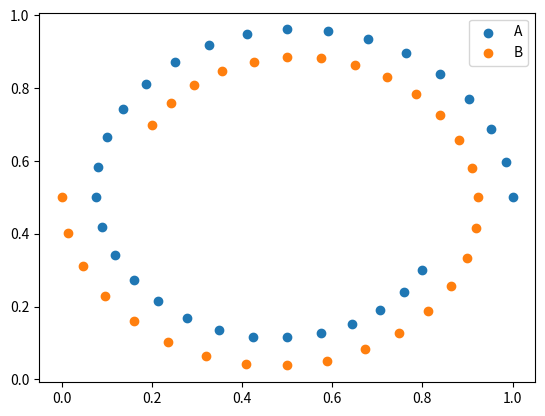

Python code for this plot:
# this is a file for creating the N-parity dataset to train a mlp

import numpy as np
import math
import matplotlib.pyplot as plt
import random

class Nparity_dataset():

    def __init__(self, N=1, amount=9):
        self.X = []
        self.Outputs = [] # 1 = even, 0 = odd
        self.train_x = []
        self.validate_x = []
        self.train_y = []
        self.validate_y = []
        self.N = N #amount of inputs per instance
        self.size = 2 ** N #this was just how they did it in the paper but it is how many integers in whole dataset

    def populate(self):
        for i in range(0,self.size):
            instance = np.random.randint(2, size=self.N)
            self.X.append(list(instance))
            count = 0
            for j in instance:
                if j == 1:
                    count +=1
            if count % 2 == 0:
                self.Outputs.append([1])
            else:
                self.Outputs.append([0])
            
        print('size',self.size)
        print('len of x',len(self.X))   
    

class two_spirals():
    def __init__(self,size = 30): #size is for amount of points for each
        self.a = []
        self.b = []
        self.x = []
        self.y = [] #holds scaler 0=A, 1=B
        self.range = size
        self.Outputs = [] #holds strings
        self.train_x = []
        self.train_y = []
        self.test_x = []
        self.text_y = []
        pass

    def spiral_xy(self, i, spiral_num): # mathcode from https://conx.readthedocs.io/en/latest/Two-Spirals.html
        """
        Create the data for a spiral.

        Arguments:
            i runs from 0 to 96
            spiral_num is 1 or -1
        """
        φ = i/16 * math.pi
        r = 6.5 * ((104 - i)/104) #104, lower this value to make spirals less tight, discovered after presentation
        x = (r * math.cos(φ) * spiral_num)/13 + 0.5
        y = (r * math.sin(φ) * spiral_num)/13 + 0.5
        return (x, y)

    def spiral(self,spiral_num):
        return [self.spiral_xy(i, spiral_num) for i in range(self.range)] #range is the amount of points 

    def set_spirals(self):
        self.a = ["A", self.spiral(1)]
        self.b = ["B", self.spiral(-1)]
        total_list = self.a[1] + self.b[1]
        self.x = random.sample(total_list, len(total_list))
        for dp in range(0,len(self.x)):
            if self.x[dp] in self.a[1]:
                self.Outputs.append(self.a[0])
            elif self.x[dp] in self.b[1]:
                self.Outputs.append(self.b[0])
            else:
                print('this data point is in neither list')

    def string_toscaler(self):
        datapoint = []
        for value in self.Outputs:
            if value == 'A':
                datapoint.append([0])
            elif value == 'B':
                datapoint.append([1])
            else:
                print('unknown value')
        self.y = datapoint
        return datapoint


    def plot_spirals(self):
        x_list = []
        y_list = []
        bx_list = []
        by_list = []
        for x in range(0,len(self.a[1])):
            x_list.append(self.a[1][x][0])
            y_list.append(self.a[1][x][1])
            bx_list.append(self.b[1][x][0])
            by_list.append(self.b[1][x][1])
        plt.scatter(x_list,y_list, label= self.a[0])
        plt.scatter(bx_list,by_list, label=self.b[0])
        plt.legend()
        plt.show()

    def test_train_split(self,train_proportion = 0.7): #0.7 = 70% train, 30% test
        train_length = int(len(self.x) * train_proportion)
        self.train_x = self.x[:train_length]
        self.train_y = self.y[:train_length]
        self.test_x = self.x[train_length:]
        self.test_y = self.y[train_length:]
            


#didn't end up using this, on a different paper

class four_to_one_MUX(): # [b a D C B A] rule from https://www.electronics-tutorials.ws/combination/comb_2.html

    def __init__(self, size = 1):
        self.x = []
        self.y = []
        self.train_x = []
        self.train_y = []
        self.valid_x = []
        self.valid_y = []
        self.size = size
    
    def calc_output(self,instance):
        output = 0
        if instance[0] == 0:
            if instance[1] == 0:
                output = instance[-1]
            
            elif instance[1] == 1:
                output = instance[-2]
        elif instance[0] == 1:
            if instance[1] == 0:
                output = instance[3]
            elif instance[1] == 1:
                output = instance[2]
        return [output]


    def populate(self):
        for i in range(0,self.size):
            self.x.append(list(np.random.randint(2, size=6))) #fill x with random 1 and 0s
        for j in range(0,self.size): #calculate appropraite y from 
            instance = self.x[j]
            output = self.calc_output(instance)
            self.y.append(output)




#didn't end up using, for a different paper
class Chaos_time():
    def __init__(self):
        self.phi_map = []
        pass
    def skew_map(self,a, duration, initial_val=0.43):
        # initial_value = initial_val
        φ = [initial_val] #holds y axis of time series
        for i in range(0,duration):
            past_φ = φ[i]
            len_phi = len(φ)
            if past_φ > 1:
                past_φ = 0.99 #stuck at -1
            if past_φ == -1:
                past_φ = -0.99

            if -1 <= past_φ:
                if past_φ <= a:
                    φ.append(((2*past_φ)+1-a) / 1+a)
            if a < past_φ:
                if past_φ <= 1:
                    φ.append(((-2*past_φ)+1+a) / 1-a)
            final_len = len(φ)
            if len_phi == final_len:
                
                print( ' nobody added')
                print(past_φ)
        return φ
    
    def set_skew(self, a, duration):
        self.phi_map = self.skew_map(a=a, duration=duration)


if __name__ == "__main__":
   sample_dataset = two_spirals() 
   sample_dataset.set_spirals()
   sample_dataset.string_toscaler()
   sample_dataset.plot_spirals()
    # sample = Chaos_time()
    # sample.set_skew(a=(0.2),duration=5)
    # plt.plot(sample.phi_map)
    # plt.show()
#    print(len(sample_dataset.x))
#    print(sample_dataset.x)
#    print('output',sample_dataset.y)
#    sample_dataset.split_data() they literally didn't use a train test split

    


    
